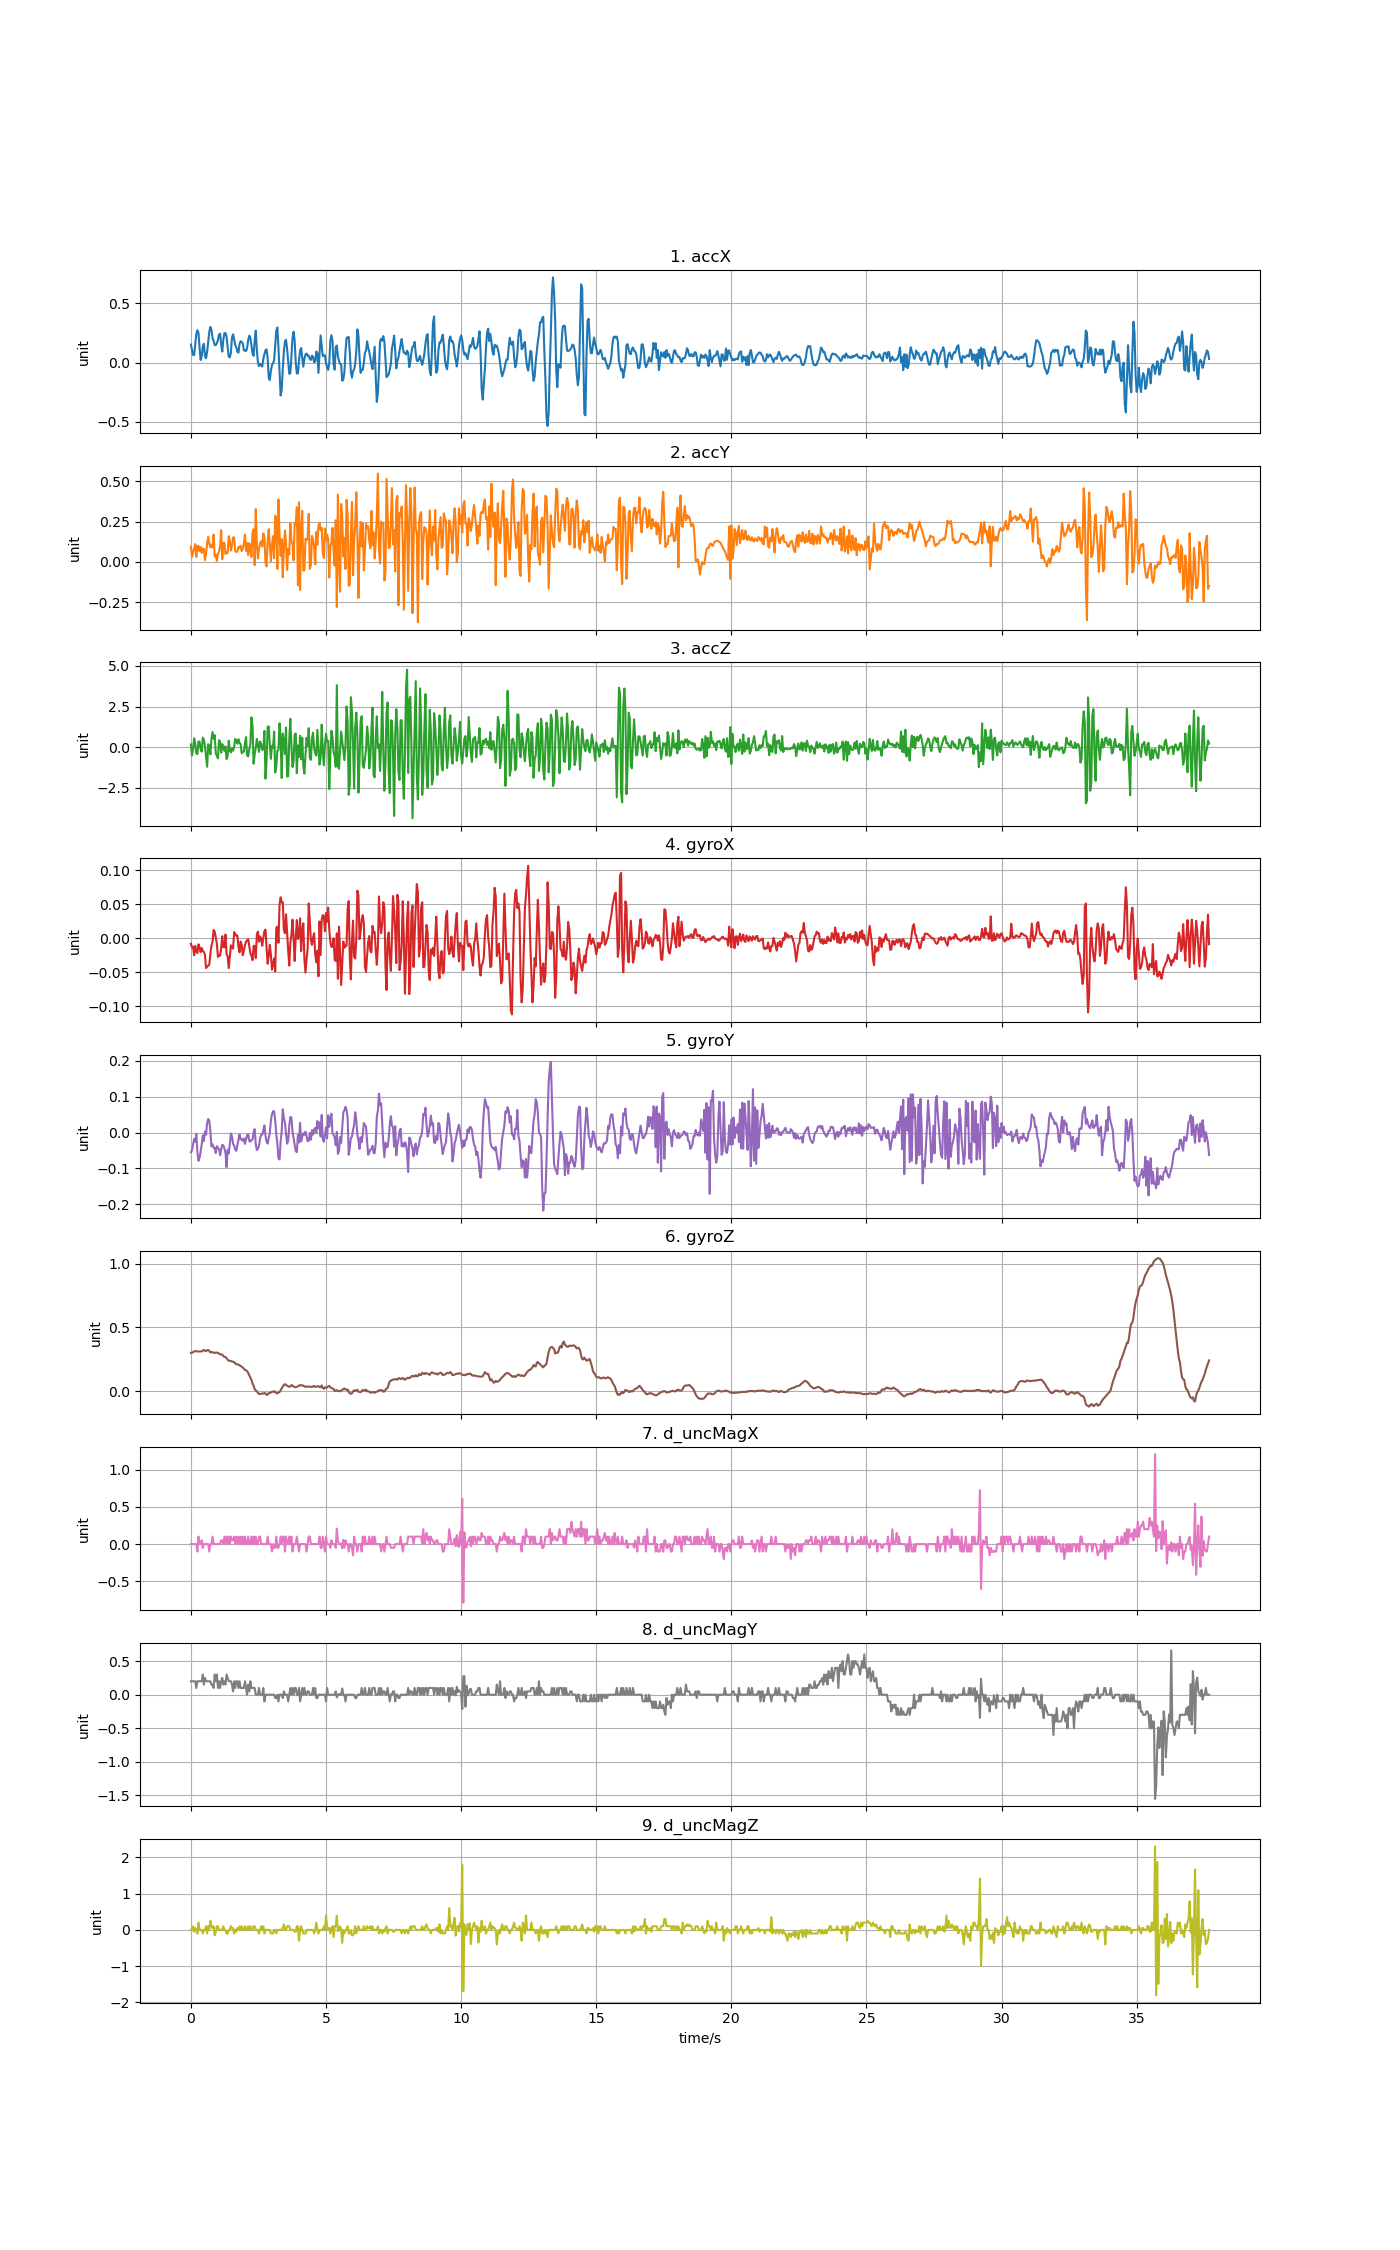

The file beside this chart, header and first rows:
accX, accY, accZ, gyroX, gyroY, gyroZ, d_uncMagX, d_uncMagY, d_uncMagZ
0.1522, 0.09493, 0.1721, -0.007947, -0.05483, 0.2998, 0.0, 0.2, 0.0
0.107, 0.03184, -0.4958, -0.01345, -0.04933, 0.3001, 0.0, 0.2, 0.0
0.06333, 0.05986, -0.1271, -0.01253, -0.03253, 0.3053, 0.0, 0.2, 0.1
0.06464, 0.08559, 0.5492, -0.02505, -0.01818, 0.3111, 0.0, 0.2, -0.05
0.1573, 0.1109, 0.214, -0.01131, -0.02551, 0.313, 0.0, 0.2, 0.05
0.2415, 0.031, -0.3773, -0.01955, -0.003519, 0.3121, 0.0, 0.1, 0.0
0.2725, 0.1001, -0.418, -0.022, -0.05422, 0.3108, -0.1, 0.2, -0.1
0.2514, 0.09954, 0.3523, -0.008864, -0.07866, 0.3105, 0.1, 0.2, 0.2
0.124, 0.0668, 0.3457, -0.01345, -0.07041, 0.3111, 0.0, 0.2, 0.0
0.02119, 0.09343, -0.108, -0.02047, -0.05391, 0.3114, 0.0, 0.2, 0.0
0.05483, 0.05555, -0.272, -0.01436, -0.03345, 0.3102, 0.05, 0.2, 0.0
0.1402, 0.0808, 0.5875, -0.01894, -0.0081, 0.3169, -0.05, 0.3, -0.1
0.1586, 0.08176, 0.4594, -0.02016, -0.02368, 0.3237, 0.0, 0.15, 0.0
0.05495, 0.01107, 0.06799, -0.02444, 0.00259, 0.3169, 0.0, 0.25, 0.0
0.03627, 0.05136, -0.5485, -0.04399, -0.005962, 0.3127, 0.0, 0.2, 0.1
0.09098, 0.1144, -1.197, -0.04216, 0.0258, 0.32, 0.0, 0.2, -0.1
0.1756, 0.1547, 0.1805, -0.04032, 0.03741, 0.3224, 0.0, 0.2, 0.1
0.2607, 0.1152, 0.09194, -0.0391, 0.03283, 0.3157, -0.1, 0.2, 0.0
0.3006, 0.09026, -0.4384, -0.02322, 0.003201, 0.3029, 0.0, 0.2, 0.25
0.2774, 0.1075, 0.5025, -0.011, -0.03834, 0.3066, 0.0, 0.15, 0.1
0.2082, 0.08918, 0.9347, -0.005504, -0.03284, 0.3047, 0.1, 0.15, 0.05
0.1829, 0.17, 0.5169, 0.01221, -0.04261, 0.3004, 0.0, 0.1, 0.1
0.1478, 0.03376, 0.7485, 0.009768, -0.04261, 0.3017, 0.0, 0.3, -0.15
0.1472, 0.04465, -0.3689, 0.001216, -0.05727, 0.2998, 0.0, 0.2, -0.05
0.1632, 0.006584, -0.521, -0.007947, -0.03773, 0.3035, 0.0, 0.3, 0.1
0.1906, 0.048, -0.6862, -0.0275, -0.04261, 0.2986, 0.0, 0.1, 0.1
0.2359, 0.06225, 0.4427, -0.02566, -0.04628, 0.295, 0.0, 0.2, 0.0
0.2437, 0.09756, 0.329, -0.02566, -0.06338, 0.2882, 0.0, 0.09999, 0.0
0.1513, 0.1976, -0.3378, -0.01467, -0.04658, 0.2882, 0.05, 0.2, 0.0
0.09266, 0.01688, 0.1949, 0.003048, -0.03406, 0.2864, 0.05, 0.25, 0.0
0.1941, 0.1168, 0.0237, -0.01283, -0.03589, 0.2742, 0.0, 0.15, 0.1
0.2472, 0.1186, -0.2205, -0.01345, -0.04445, 0.2693, 0.1, 0.2, 0.0
0.2503, 0.04824, 0.05123, 0.005492, -0.05666, 0.2675, 0.0, 0.15, 0.0
0.2174, 0.06177, -0.7245, -0.02322, -0.09637, 0.2583, 0.1, 0.3, -0.1
0.1281, 0.05578, -0.5318, -0.02658, -0.04811, 0.2452, 0.0, 0.25, -0.1
0.04944, 0.1598, 0.4008, -0.04399, -0.05819, 0.2381, 0.1, 0.2, 0.0
0.04375, 0.1311, -0.2067, -0.0278, -0.03253, 0.2378, 0.0, 0.2, 0.0
0.08368, 0.07027, -0.3187, -0.01039, -0.002908, 0.2366, 0.1, 0.2, 0.1
0.2108, 0.0996, -0.04334, -0.01345, -0.01024, 0.2314, 0.05, 0.15, 0.05
0.2389, 0.1524, -0.2061, -0.01528, -0.03162, 0.2302, 0.05, 0.05, 0.05
0.1964, 0.1507, 0.03567, 0.009157, -0.03651, 0.2278, 0.1, 0.2, -0.1
0.148, 0.06823, 0.5133, 0.006103, -0.04689, 0.2168, 0.0, 0.1, 0.0
0.1276, 0.06081, 0.3912, 0.003659, -0.05117, 0.21, 0.1, 0.2, -0.05
0.09158, 0.06584, 0.2152, 0.00427, -0.03467, 0.21, 0.0, 0.2, 0.05
0.0838, 0.09295, 0.4936, -0.01283, -0.02062, 0.2082, 0.1, 0.1, 0.0
0.1595, 0.08703, 0.2739, -0.02078, -0.005351, 0.2015, 0.0, 0.2, 0.1
0.1808, 0.1006, 0.1913, -0.004893, -0.01879, 0.1978, 0.1, 0.1, 0.0
0.1726, 0.06752, -0.3683, -0.00978, -0.0194, 0.1905, 0.0, 0.09999, 0.1
0.1642, 0.08248, -0.2899, -0.02505, -0.02307, 0.185, 0.1, 0.1, 0.0
0.1026, 0.1135, -0.272, -0.01833, -0.01635, 0.1764, 0.0, 0.1, 0.0
0.1052, 0.1695, 0.2392, -0.01039, -0.03162, 0.1667, 0.1, 0.2, 0.1
0.0972, 0.06847, 0.6246, -0.004893, -0.0194, 0.163, 0.0, 0.09999, 0.0
0.1233, 0.117, -0.4731, -0.00306, -0.007184, 0.1563, 0.0, 0.0, 0.0
0.1913, 0.0419, -0.5605, -0.001228, -0.00474, 0.1435, 0.1, 0.15, 0.1
0.2276, 0.1168, -0.1152, -0.01161, -0.02368, 0.1233, 0.0, 0.05, 0.0
0.2079, 0.07961, 0.165, -0.022, -0.02551, 0.1068, 0.0, 0.2, 0.1
0.1437, 0.03041, 1.836, -0.02627, -0.02062, 0.08726, 0.1, 0.09999, 0.0
0.07805, 0.1766, 1.303, -0.03238, -0.01971, 0.06099, 0.0, 0.1, 0.0
0.0571, 0.2028, -1.008, -0.011, 0.0007575, 0.04144, 0.1, 0.1, 0.1
0.186, -0.02023, -0.4204, -0.01161, 0.00931, 0.01517, 0.0, 0.1, 0.1
... 883 more rows
